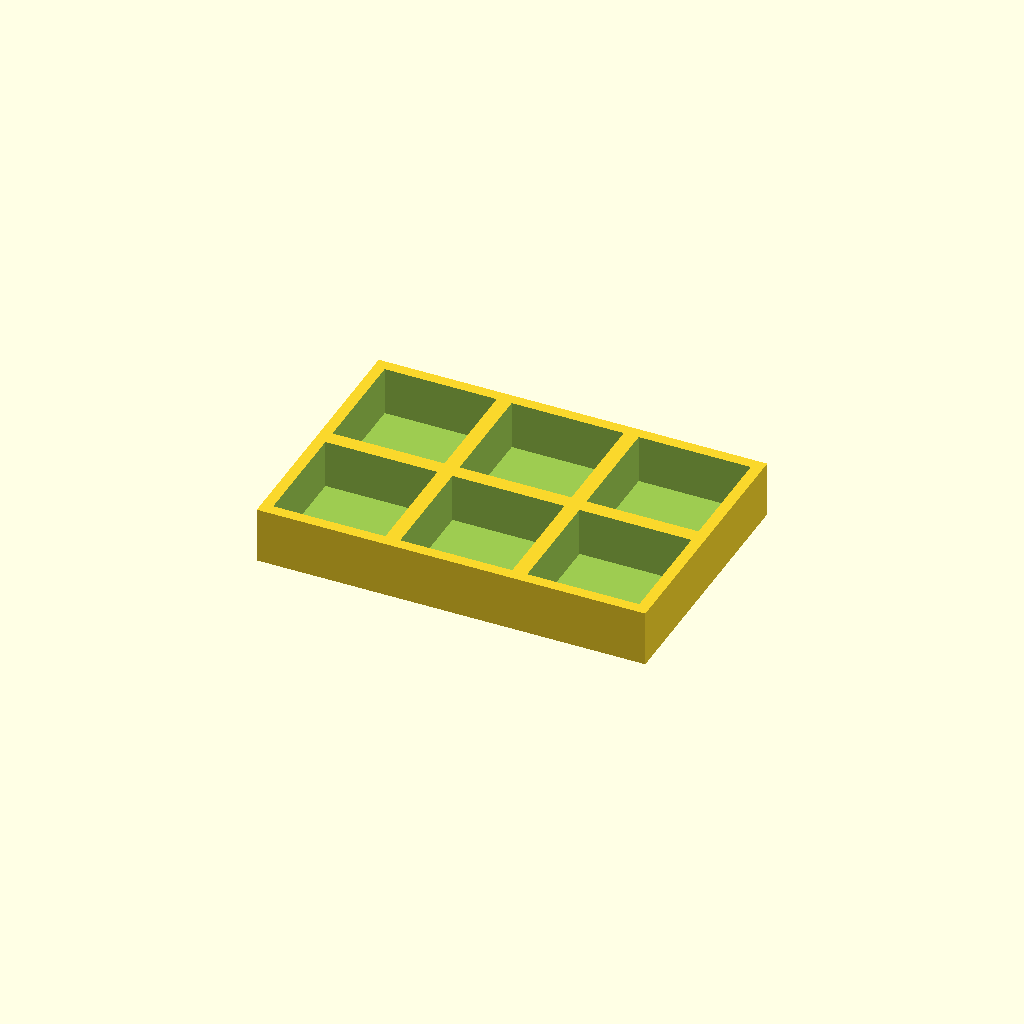
Cell 1: rendered with the file's own defaults.
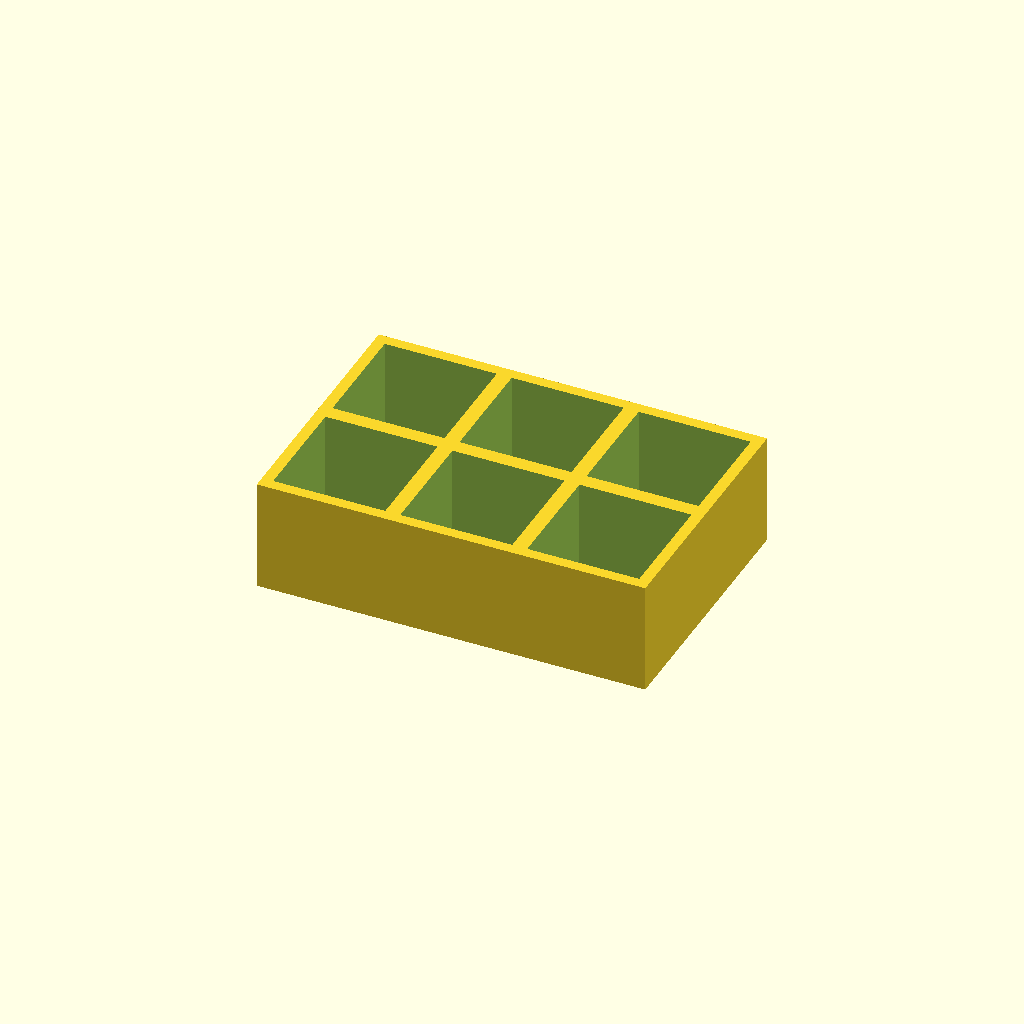
Cell 2: the same model with thickness = 30.
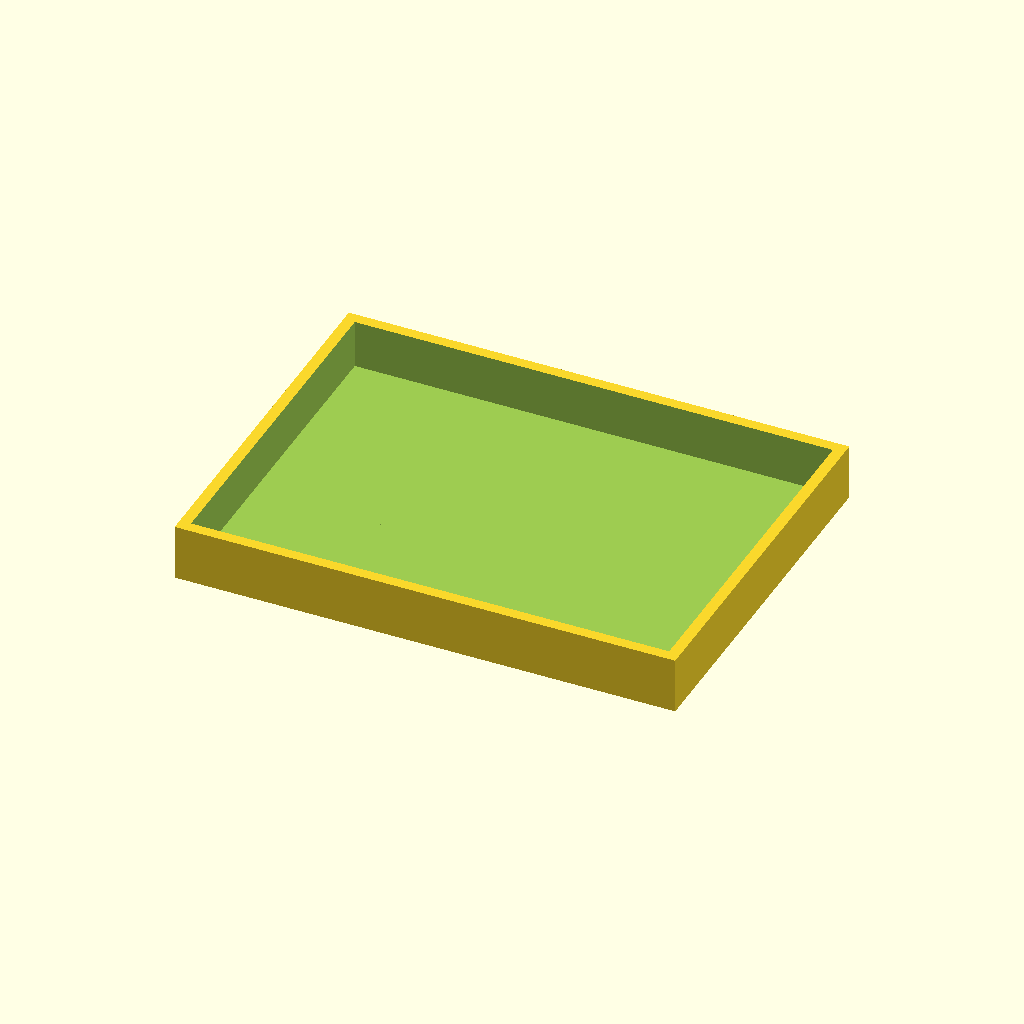
Cell 3: pocket = 60 (everything else at default).
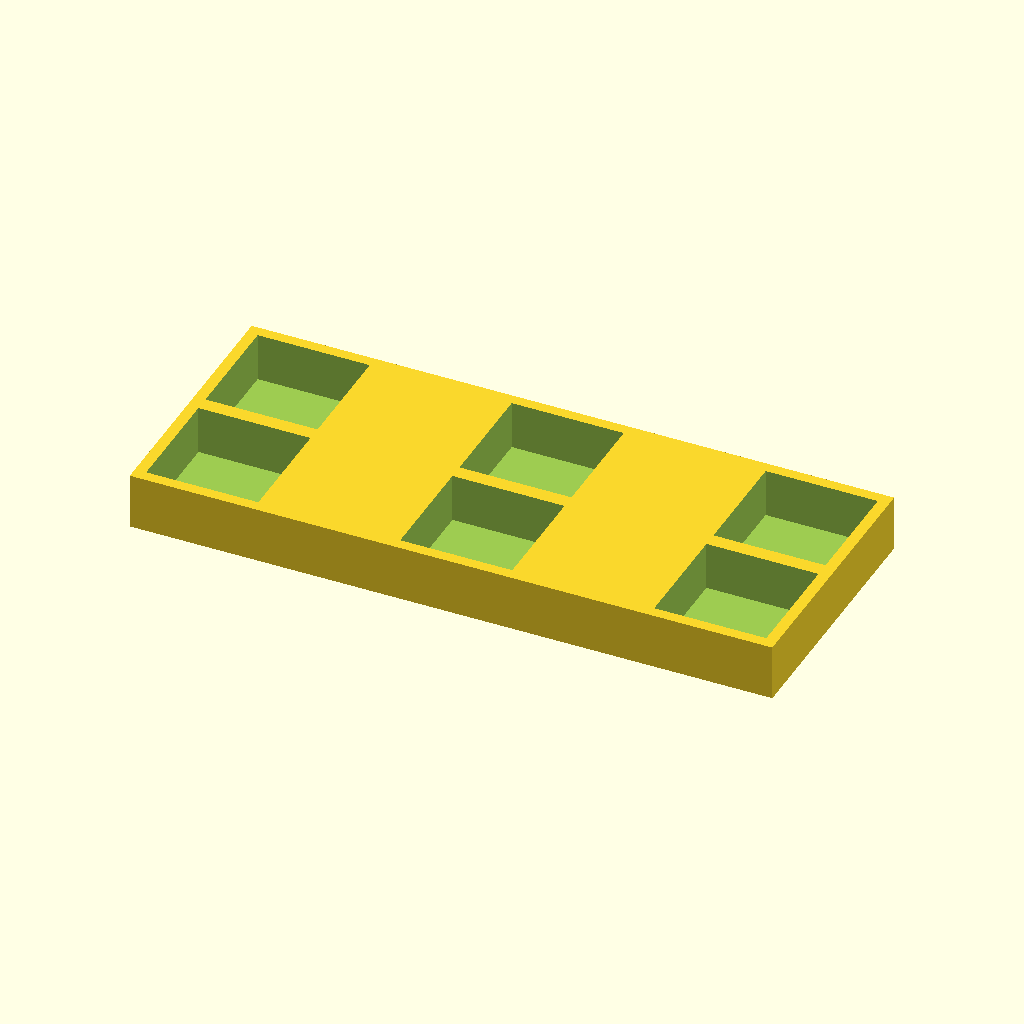
Cell 4 — pitch_x set to 68, the other parameters unchanged.
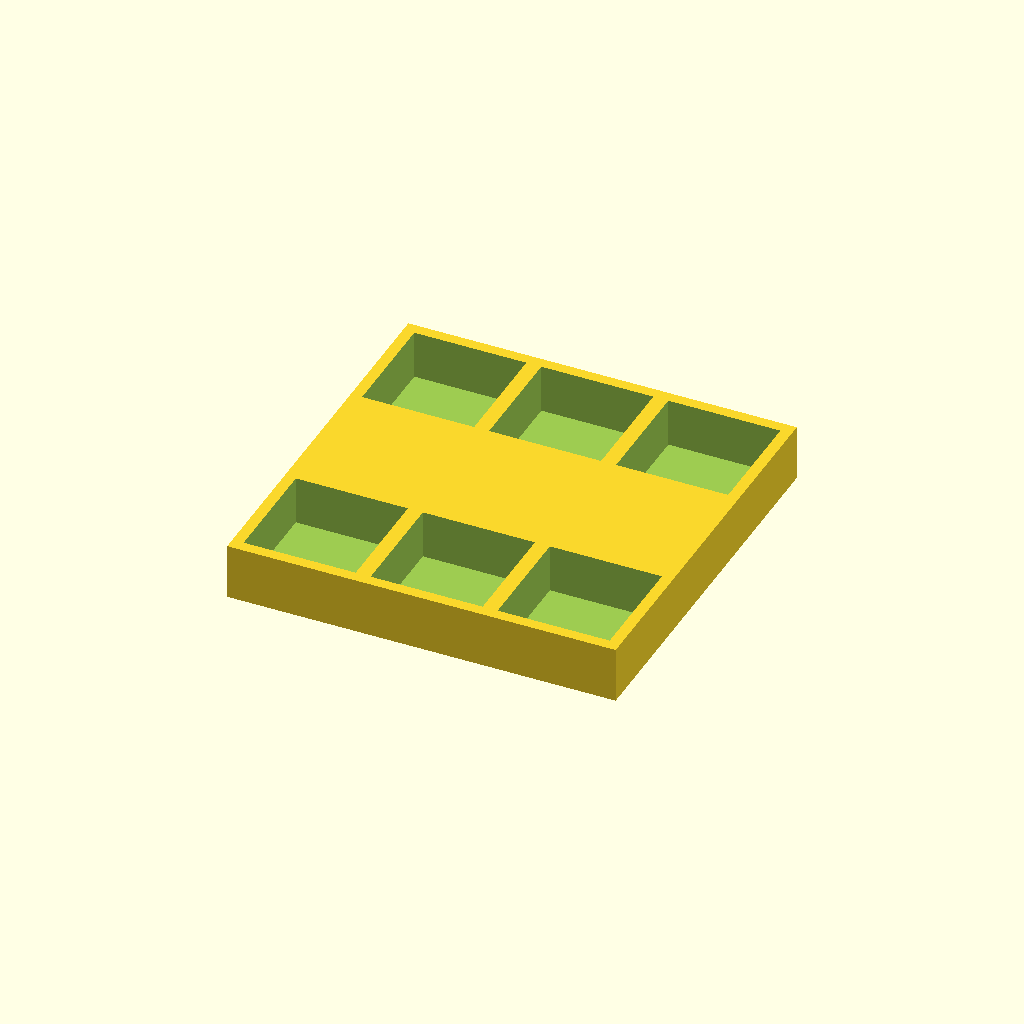
Cell 5: pitch_y = 68 (everything else at default).
One fixed orthographic camera (rotation 55°, 0°, 25°; colour scheme Cornfield) for every cell.
OpenSCAD source file optional_data/data/place1/pocketplates/part_0005.scad:
$fn = 32;

// ----------------------------------------------------------------------
// Pocket plate 104 x 70 x 15
// 2 x 3 pockets 30 mm square, 13 mm deep
// ----------------------------------------------------------------------

// --- parameters (mm) ---
thickness = 15;  // plate thickness
floor_t = 2;     // material left under each pocket
pocket = 30;     // pocket side length
pitch_x = 34;    // pocket pitch along X
pitch_y = 34;    // pocket pitch along Y
cols = 3;        // pockets per row
rows = 2;        // rows of pockets

// --- derived feature positions (mm) ---
depth = thickness - floor_t;        // = 13   pocket depth, down to the floor
span_x = (cols - 1) * pitch_x;      // = 68   distance between outer pockets
span_y = (rows - 1) * pitch_y;      // = 34   distance between outer pocket rows
origin_x = -span_x / 2;             // = -34   X of the first pocket
origin_y = -span_y / 2;             // = -17   Y of the first pocket
plate = [span_x + pocket + 6, span_y + pocket + 6, thickness];  // = [104, 70, 15]   overall size: pockets plus 3 mm of wall on each side
feature_centers = [
  [origin_x + 0 * pitch_x, origin_y + 0 * pitch_y],
  [origin_x + 1 * pitch_x, origin_y + 0 * pitch_y],
  [origin_x + 2 * pitch_x, origin_y + 0 * pitch_y],
  [origin_x + 0 * pitch_x, origin_y + 1 * pitch_y],
  [origin_x + 1 * pitch_x, origin_y + 1 * pitch_y],
  [origin_x + 2 * pitch_x, origin_y + 1 * pitch_y]
];   // pocket centres, used verbatim by the cutter loop

// plate outline, then one pocket per centre in feature_centers
difference() {
  cube(plate, center = true);
  for (centre = feature_centers)
    translate([centre[0] - pocket / 2, centre[1] - pocket / 2, plate[2] / 2 - depth])
      cube([pocket, pocket, depth + 1]);  // centred on the declared pocket centre
}
Customizer parameters (derived from the source; name, type, default, range or options):
thickness: number, default 15
floor_t: number, default 2
pocket: number, default 30
pitch_x: number, default 34
pitch_y: number, default 34
cols: number, default 3
rows: number, default 2
